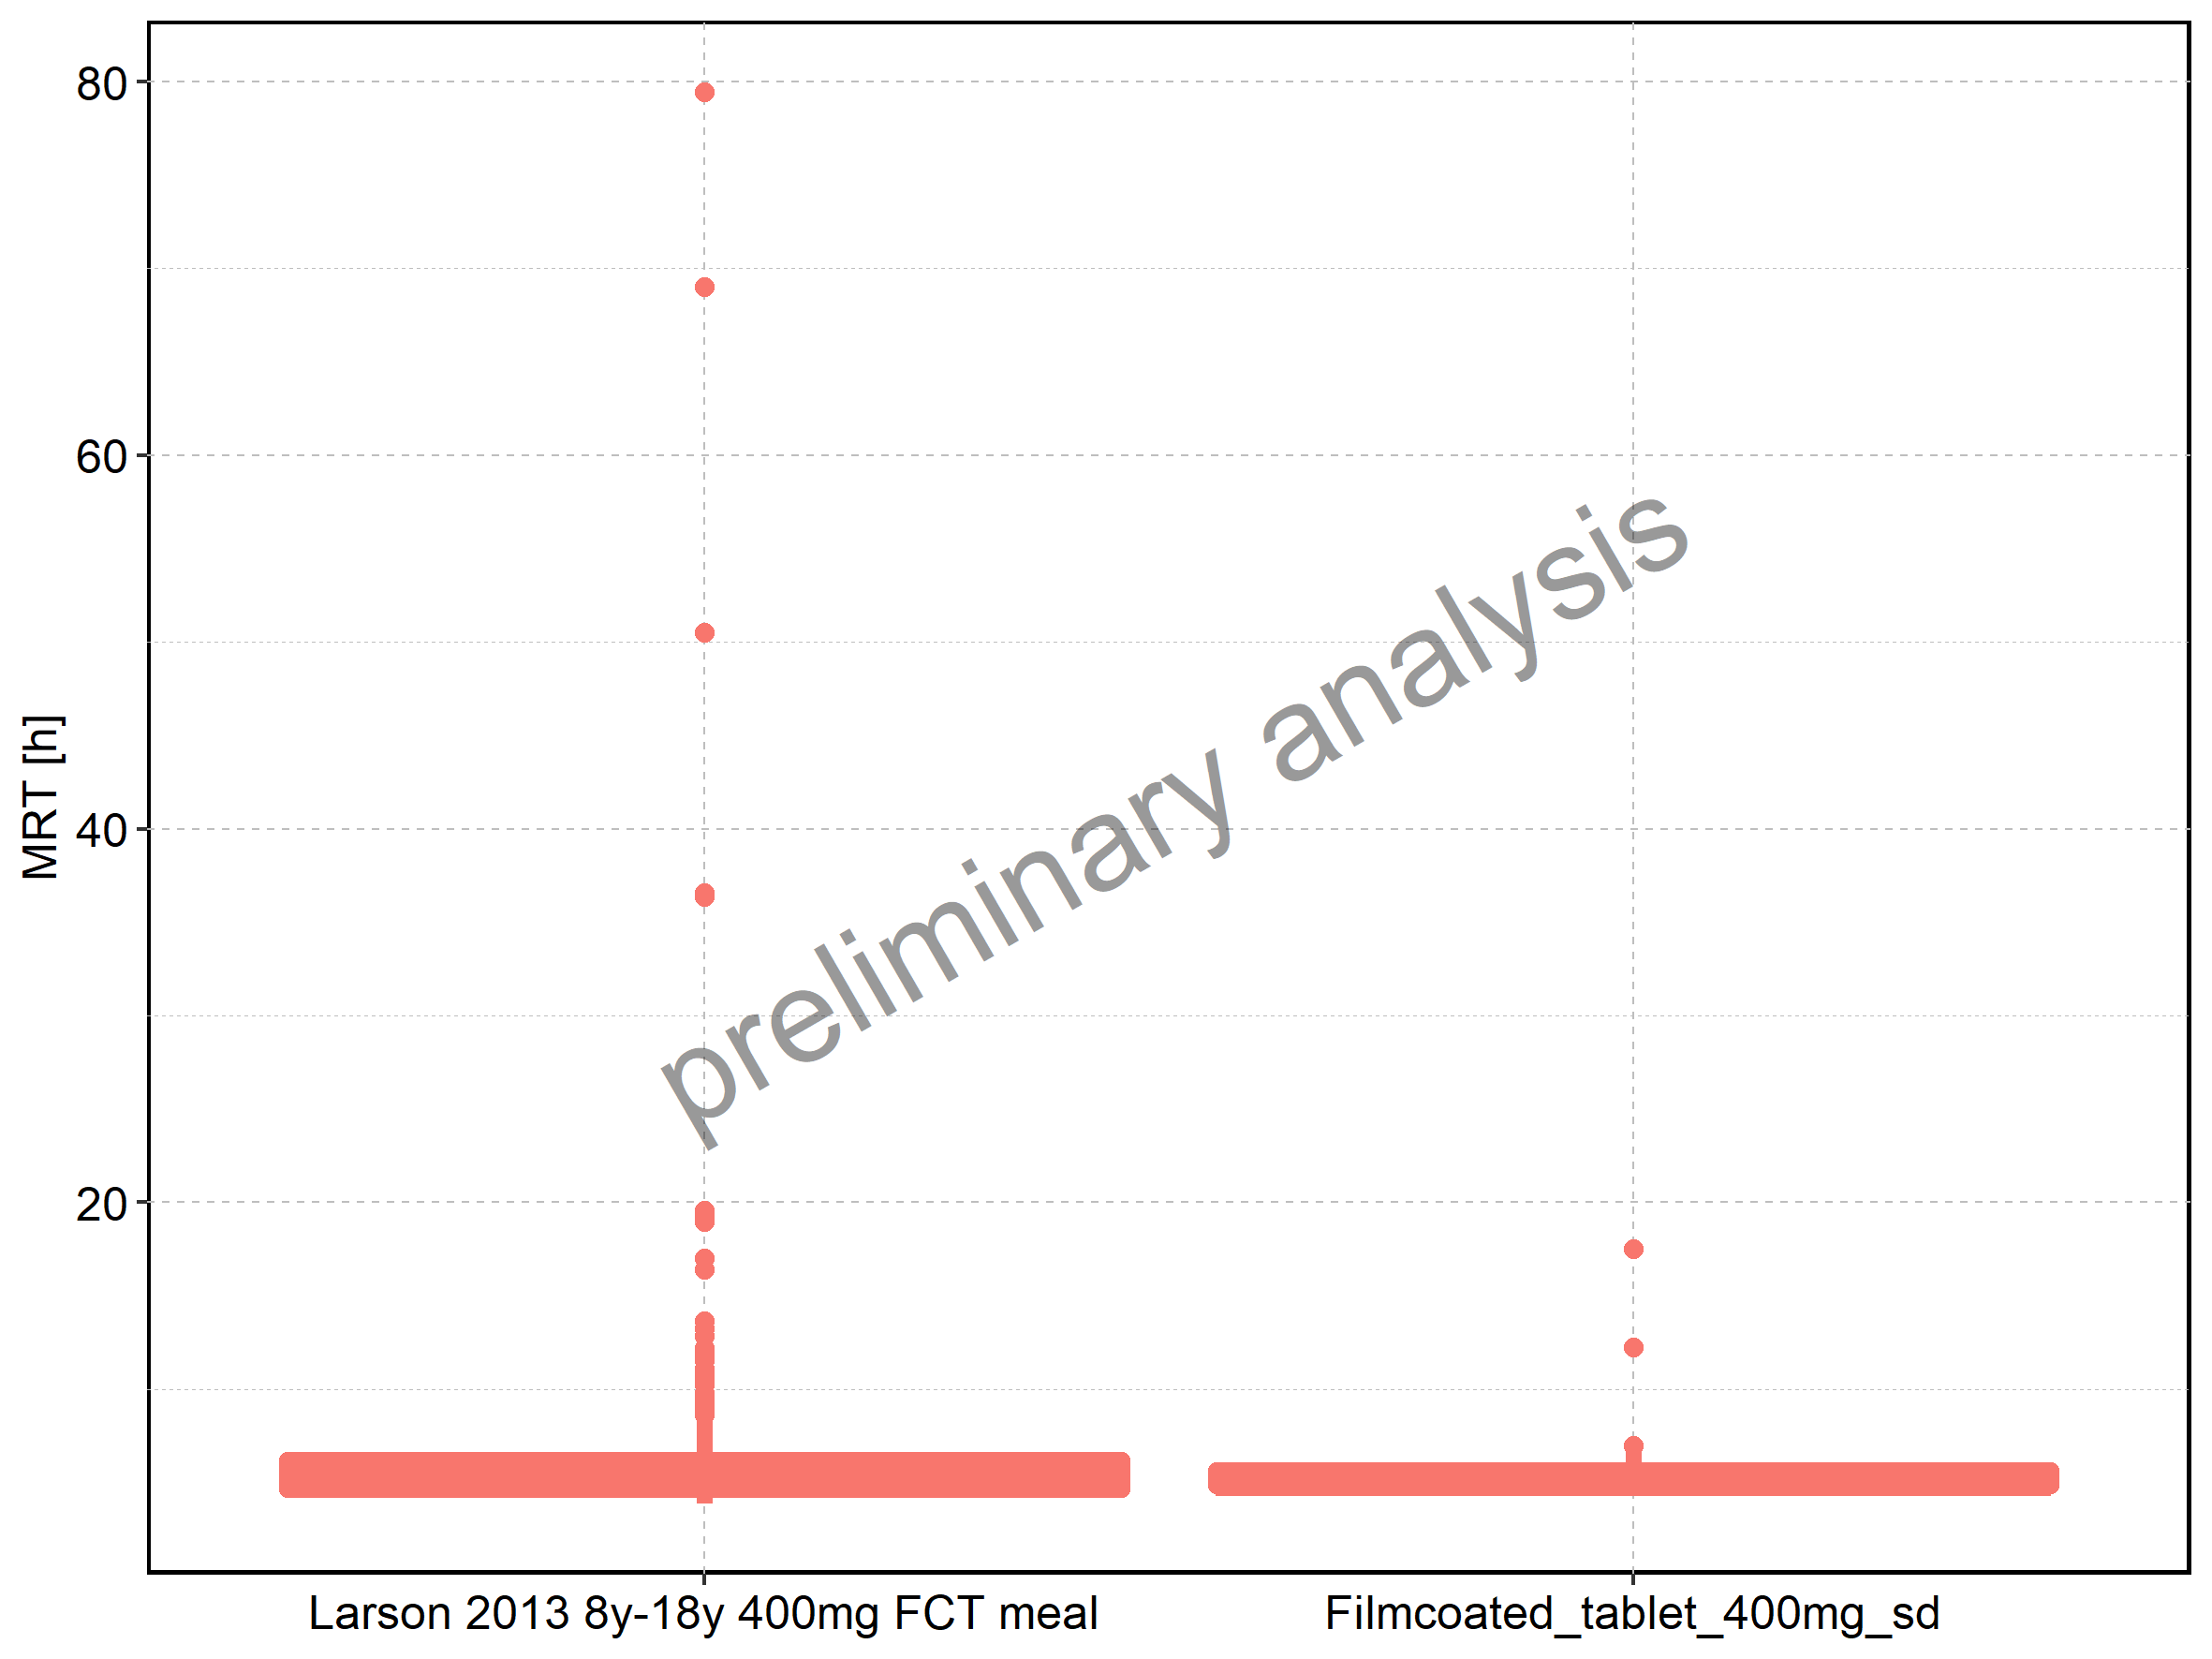

Values plotted in this chart, from the file beside it:
Population, N, 5th percentile, 25th percentile, 50th percentile, 75th percentile, 95th percentile, mean, standard deviation, geo mean, geo standard deviation
Larson 2013 8y-18y 400mg FCT meal, 497, 3.883, 4.609, 5.324, 6.222, 10.31, 6.263, 5.564, 5.638, 1.437
Filmcoated_tablet_400mg_sd, 100, 4.431, 4.803, 5.199, 5.682, 6.698, 5.438, 1.539, 5.319, 1.206
